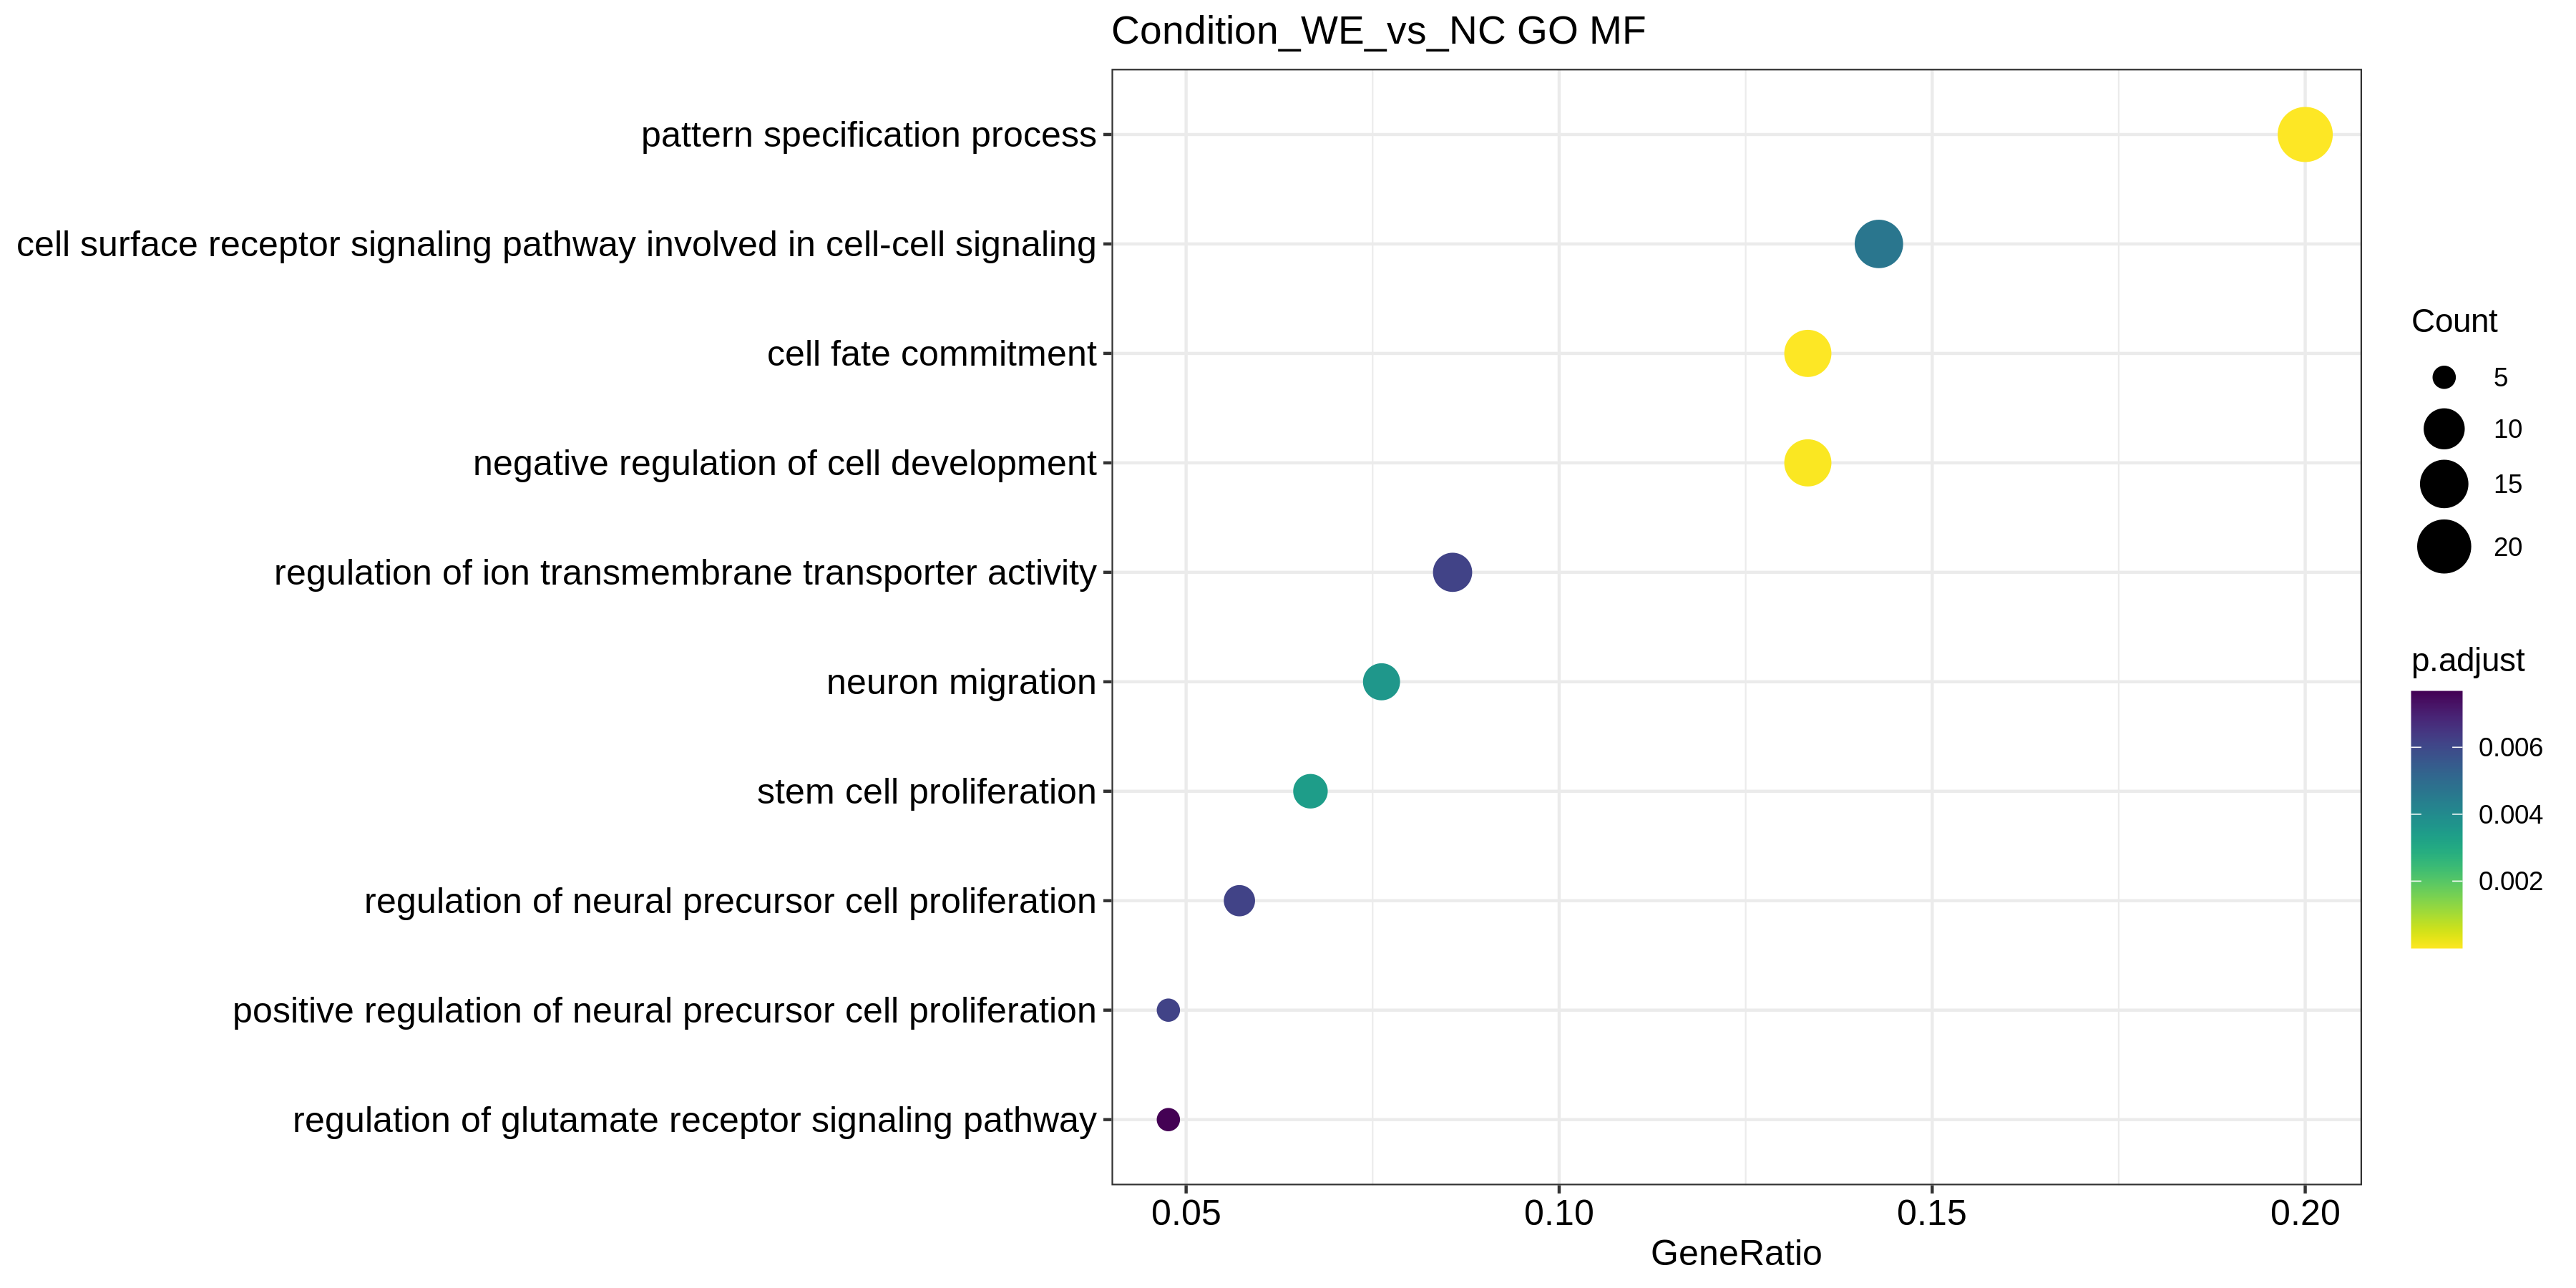

The table this chart was drawn from, first rows:
, ID, Description, GeneRatio, BgRatio, pvalue, p.adjust, qvalue, geneID, Count
GO:0007389, GO:0007389, pattern specification process, 21/105, 372/11564, 1.39379982461132e-11, 3.16671320151692e-08, 2.62767945881987e-08, LHX2/ERBB4/WNT8B/FEZF2/ARMC4/FEZF1/SFRP2…, 21
GO:0045165, GO:0045165, cell fate commitment, 14/105, 217/11564, 8.97827680204627e-09, 5.09966122356228e-06, 4.2316036190697e-06, ERBB4/WNT8B/FEZF2/SFRP2/NKX6-2/WNT6/PAX6…, 14
GO:0010721, GO:0010721, negative regulation of cell development, 14/105, 269/11564, 1.34121892300005e-07, 4.35321341865158e-05, 3.61221517457606e-05, LHX2/LINGO1/FRZB/ERBB4/FEZF2/CAV3/NKX6-2…, 14
GO:0072089, GO:0072089, stem cell proliferation, 7/105, 96/11564, 2.55647204836898e-05, 0.003417, 0.002835, SFRP2/PAX6/SOX10/NR2E1/SIX3/WNT7B/WNT1, 7
GO:0001764, GO:0001764, neuron migration, 8/105, 135/11564, 3.01925459555935e-05, 0.00361, 0.002996, ERBB4/ASTN1/FEZF2/FEZF1/ADGRL3/PAX6/BARH…, 8
GO:1905114, GO:1905114, cell surface receptor signaling pathway …, 15/105, 498/11564, 4.10048661771783e-05, 0.004658, 0.003865, FRZB/GLRA1/WNT8B/SFRP2/RYR2/WNT6/GRIN2B/…, 15
GO:2000179, GO:2000179, positive regulation of neural precursor …, 5/105, 46/11564, 5.7187080016107e-05, 0.006153, 0.005106, LHX2/PAX6/SOX10/NR2E1/RASSF10, 5
GO:2000177, GO:2000177, regulation of neural precursor cell prol…, 6/105, 76/11564, 6.34190798362357e-05, 0.006153, 0.005106, LHX2/PAX6/SOX10/NR2E1/SIX3/RASSF10, 6
GO:0032412, GO:0032412, regulation of ion transmembrane transpor…, 9/105, 195/11564, 6.82579129599175e-05, 0.006153, 0.005106, GRIA1/KCNIP2/CAV3/RYR2/GRIN2B/CRHBP/CACN…, 9
GO:1900449, GO:1900449, regulation of glutamate receptor signali…, 5/105, 51/11564, 9.45402364552221e-05, 0.007671, 0.006365, GRIA1/GRIN2B/CRHBP/CACNG4/NLGN1, 5
GO:0010769, GO:0010769, regulation of cell morphogenesis involve…, 10/105, 259/11564, 0.0001189, 0.008556, 0.007099, LINGO1/FEZF2/LRRC4C/ITPKA/NR2E1/ROBO2/XK…, 10
GO:0150063, GO:0150063, visual system development, 11/105, 312/11564, 0.0001205, 0.008556, 0.007099, LHX2/WNT6/PAX6/TFAP2A/NR2E1/TFAP2B/SIX3/…, 11
GO:0007610, GO:0007610, behavior, 14/105, 490/11564, 0.0001326, 0.008653, 0.00718, GRIA1/GLRA1/ASTN1/FEZF2/ADGRL3/GRIN2B/RA…, 14
GO:0032409, GO:0032409, regulation of transporter activity, 9/105, 213/11564, 0.0001342, 0.008653, 0.00718, GRIA1/KCNIP2/CAV3/RYR2/GRIN2B/CRHBP/CACN…, 9
GO:0086005, GO:0086005, ventricular cardiac muscle cell action p…, 4/105, 30/11564, 0.0001467, 0.008653, 0.00718, KCND3/CAV3/RYR2/CAV1, 4
GO:0061351, GO:0061351, neural precursor cell proliferation, 7/105, 128/11564, 0.00016, 0.008829, 0.007326, LHX2/PAX6/SOX10/NR2E1/SIX3/RASSF10/WNT1, 7
GO:0086001, GO:0086001, cardiac muscle cell action potential, 5/105, 60/11564, 0.000206, 0.009753, 0.008093, KCND3/KCNIP2/CAV3/RYR2/CAV1, 5
GO:0007600, GO:0007600, sensory perception, 12/105, 398/11564, 0.0002536, 0.01052, 0.008728, PRDM12/GLRA1/OTOGL/PAX6/TFAP2A/NR2E1/SIX…, 12
GO:0010975, GO:0010975, regulation of neuron projection developm…, 12/105, 415/11564, 0.0003712, 0.01318, 0.01093, LINGO1/FEZF2/LRRC4C/ITPKA/SFRP2/NR2E1/RO…, 12
GO:0198738, GO:0198738, cell-cell signaling by wnt, 12/105, 420/11564, 0.0004135, 0.01423, 0.01181, FRZB/WNT8B/SFRP2/RYR2/WNT6/SOX10/SIX3/CE…, 12
GO:1904886, GO:1904886, beta-catenin destruction complex disasse…, 3/105, 17/11564, 0.0004509, 0.01477, 0.01225, WNT8B/WNT1/CAV1, 3
GO:0086009, GO:0086009, membrane repolarization, 4/105, 40/11564, 0.0004562, 0.01477, 0.01225, KCND3/KCNIP2/CAV3/CAV1, 4
GO:1905809, GO:1905809, negative regulation of synapse organizat…, 3/105, 18/11564, 0.0005375, 0.01632, 0.01354, GRIN2B/ROBO2/NLGN1, 3
GO:0045778, GO:0045778, positive regulation of ossification, 5/105, 75/11564, 0.0005847, 0.01748, 0.01451, SFRP2/TFAP2A/WNT7B/ZBTB16/ADGRV1, 5
GO:0051592, GO:0051592, response to calcium ion, 6/105, 123/11564, 0.0008744, 0.02365, 0.01963, KCNIP2/RYR2/CRHBP/NLGN1/CAV1/ADGRV1, 6
GO:0050808, GO:0050808, synapse organization, 10/105, 341/11564, 0.001049, 0.02738, 0.02272, ERBB4/LRRC4C/ITPKA/ADGRL3/GRIN2B/ROBO2/S…, 10
GO:0007409, GO:0007409, axonogenesis, 11/105, 411/11564, 0.001239, 0.03033, 0.02517, LHX2/LHX9/LINGO1/FEZF2/LRRC4C/FEZF1/PAX6…, 11
GO:0050807, GO:0050807, regulation of synapse organization, 7/105, 186/11564, 0.001503, 0.03415, 0.02834, ITPKA/ADGRL3/GRIN2B/ROBO2/SRCIN1/NLGN1/A…, 7
GO:0003016, GO:0003016, respiratory system process, 3/105, 26/11564, 0.001625, 0.03584, 0.02974, GLRA1/ECEL1/NLGN1, 3
GO:0050803, GO:0050803, regulation of synapse structure or activ…, 7/105, 192/11564, 0.001803, 0.03901, 0.03237, ITPKA/ADGRL3/GRIN2B/ROBO2/SRCIN1/NLGN1/A…, 7
GO:0030857, GO:0030857, negative regulation of epithelial cell d…, 3/105, 28/11564, 0.00202, 0.0429, 0.0356, FRZB/CAV1/GRHL2, 3
GO:1902692, GO:1902692, regulation of neuroblast proliferation, 3/105, 29/11564, 0.002239, 0.0471, 0.03908, PAX6/SOX10/SIX3, 3
GO:2000027, GO:2000027, regulation of animal organ morphogenesis, 7/105, 202/11564, 0.002403, 0.04948, 0.04106, CAV3/SFRP2/WNT6/TFAP2A/ROBO2/CELSR2/WNT1, 7
GO:0031128, GO:0031128, developmental induction, 3/105, 30/11564, 0.002471, 0.04969, 0.04123, ROBO2/SIX3/WNT1, 3
